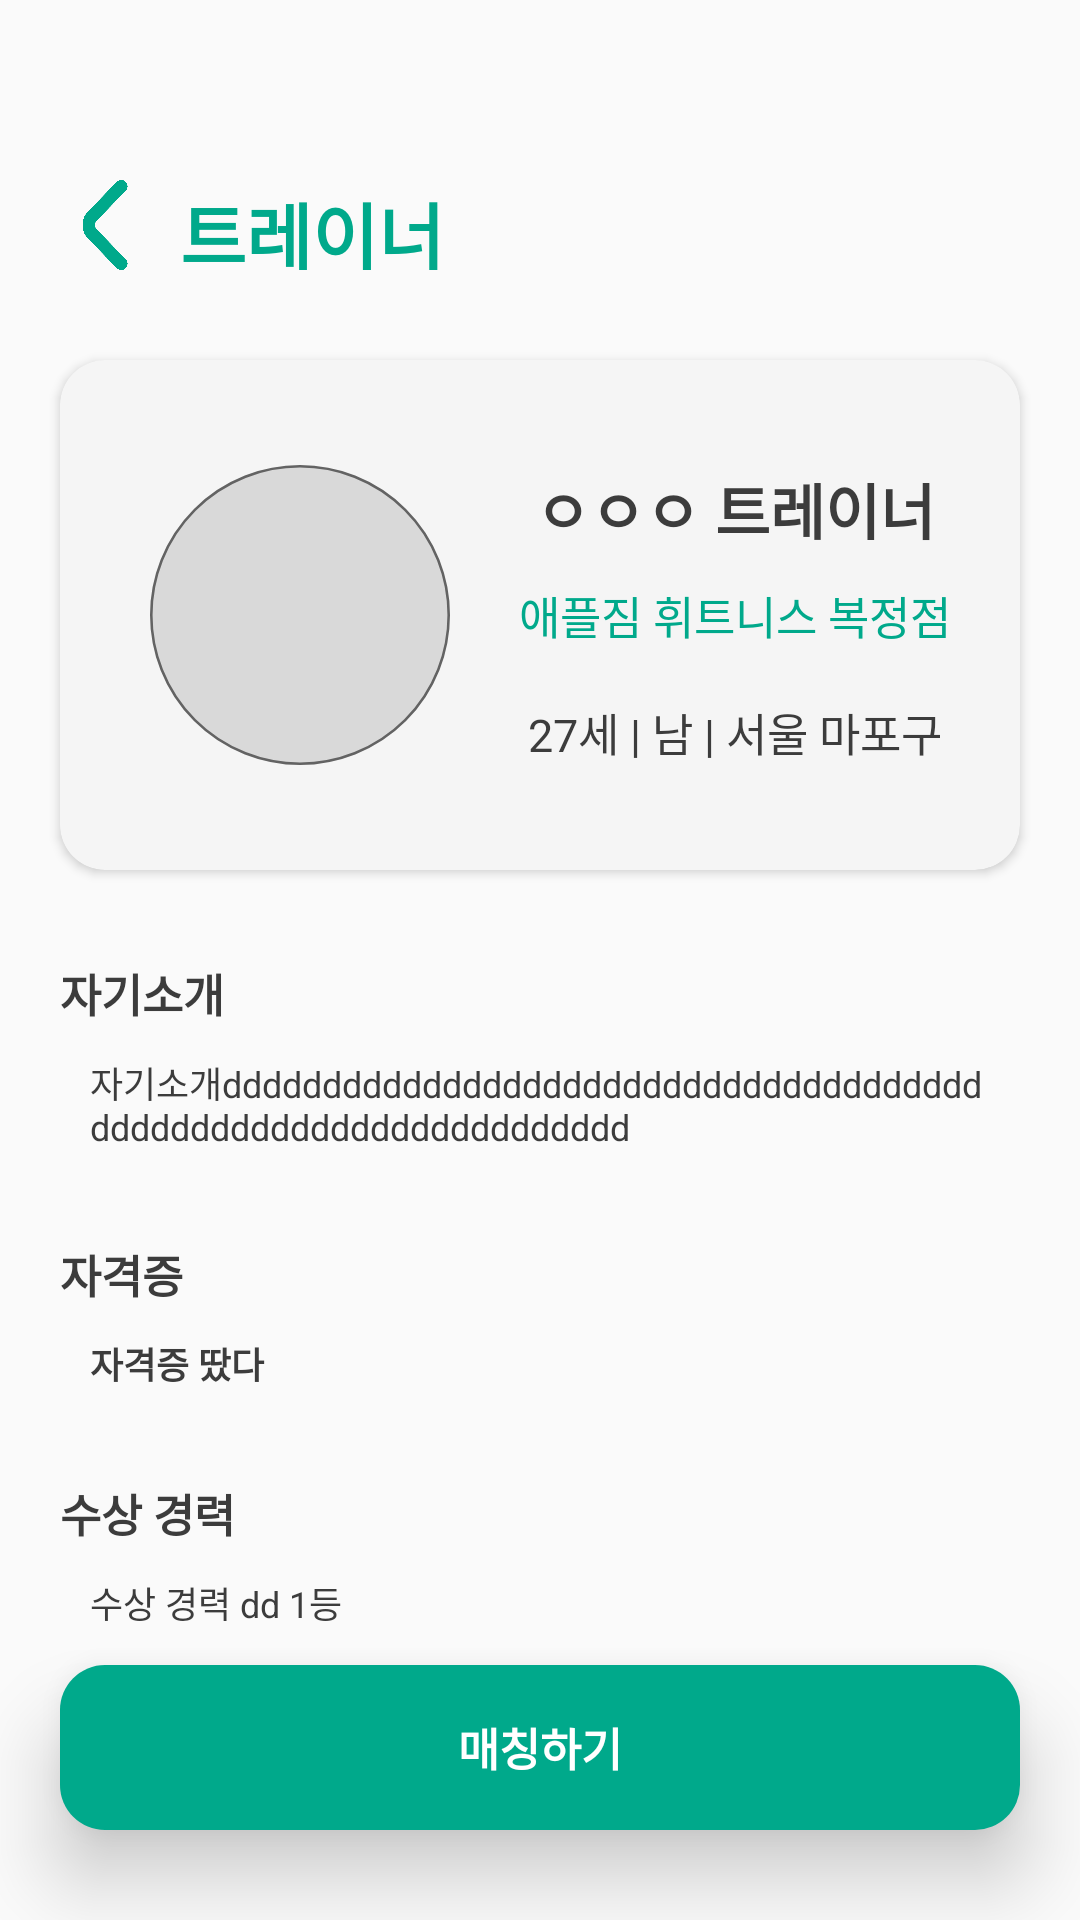

This screen was rendered from an Android layout file. Write that file and the resources it references.
<!-- AndroidManifest.xml: application theme Theme.Healthcare -->
<!-- res/layout/activity_matching.xml -->
<?xml version="1.0" encoding="utf-8"?>
<androidx.constraintlayout.widget.ConstraintLayout
    xmlns:android="http://schemas.android.com/apk/res/android"
    xmlns:app="http://schemas.android.com/apk/res-auto"
    xmlns:tools="http://schemas.android.com/tools"
    android:layout_width="match_parent"
    android:layout_height="match_parent">

    <ImageButton
        android:id="@+id/backBtn"
        android:layout_width="30dp"
        android:layout_height="30dp"
        android:src="@drawable/back_btn"
        android:scaleType="fitCenter"
        android:background="@color/transparent"
        app:layout_constraintTop_toTopOf="parent"
        app:layout_constraintLeft_toLeftOf="parent"
        android:layout_marginTop="60dp"
        android:layout_marginStart="20dp"/>

    <TextView
        android:id="@+id/matcing_title_tv"
        android:layout_width="wrap_content"
        android:layout_height="30dp"
        android:text="트레이너"
        android:textSize="24sp"
        android:textStyle="bold"
        android:textColor="@color/maingreen"
        android:layout_marginStart="10dp"
        app:layout_constraintTop_toTopOf="@id/backBtn"
        app:layout_constraintLeft_toRightOf="@id/backBtn"
        app:layout_constraintBottom_toBottomOf="@id/backBtn"/>


    <TextView
        android:id="@+id/matchingBtn"
        android:layout_width="match_parent"
        android:layout_height="55dp"
        android:elevation="15dp"
        android:background="@drawable/background_button"
        android:text="매칭하기"
        android:textStyle="bold"
        android:textSize="15sp"
        android:textColor="@color/white"
        android:gravity="center"
        android:layout_marginStart="20dp"
        android:layout_marginEnd="20dp"
        android:layout_marginBottom="30dp"
        app:layout_constraintBottom_toBottomOf="parent" />


    <androidx.cardview.widget.CardView
        android:id="@+id/matching_cv"
        android:layout_width="match_parent"
        android:layout_height="170dp"
        android:backgroundTint="@color/boxlightgray"
        android:elevation="15dp"
        app:cardCornerRadius="15dp"
        android:layout_marginTop="30dp"
        android:layout_marginStart="20dp"
        android:layout_marginEnd="20dp"
        app:layout_constraintTop_toBottomOf="@id/matcing_title_tv">

        <androidx.constraintlayout.widget.ConstraintLayout
            android:layout_width="match_parent"
            android:layout_height="match_parent">

        <ImageView
            android:id="@+id/matching_cv_profile"
            android:layout_width="100dp"
            android:layout_height="100dp"
            android:src="@drawable/circle"
            android:layout_marginStart="30dp"
            app:layout_constraintTop_toTopOf="parent"
            app:layout_constraintStart_toStartOf="parent"
            app:layout_constraintBottom_toBottomOf="parent"/>

            <TextView
                android:id="@+id/matching_cv_name"
                android:layout_width="wrap_content"
                android:layout_height="wrap_content"
                android:text="ㅇㅇㅇ 트레이너"
                android:textColor="@color/text"
                android:textSize="20dp"
                android:textStyle="bold"
                app:layout_constraintTop_toTopOf="@id/matching_cv_profile"
                app:layout_constraintStart_toEndOf="@id/matching_cv_profile"
                app:layout_constraintEnd_toEndOf="parent"/>

            <TextView
                android:id="@+id/matching_cv_location"
                android:layout_width="wrap_content"
                android:layout_height="wrap_content"
                android:text="애플짐 휘트니스 복정점"
                android:textColor="@color/maingreen"
                android:textSize="15dp"
                app:layout_constraintTop_toTopOf="@id/matching_cv_name"
                app:layout_constraintStart_toEndOf="@id/matching_cv_profile"
                app:layout_constraintEnd_toEndOf="parent"
                app:layout_constraintBottom_toBottomOf="@id/matching_cv_info"/>

            <TextView
                android:id="@+id/matching_cv_info"
                android:layout_width="wrap_content"
                android:layout_height="wrap_content"
                android:text="27세 | 남 | 서울 마포구"
                android:textColor="@color/text"
                android:textSize="15dp"
                app:layout_constraintStart_toEndOf="@id/matching_cv_profile"
                app:layout_constraintEnd_toEndOf="parent"
                app:layout_constraintBottom_toBottomOf="@id/matching_cv_profile"/>

        </androidx.constraintlayout.widget.ConstraintLayout>

    </androidx.cardview.widget.CardView>

    <TextView
        android:id="@+id/license_tv"
        android:layout_width="wrap_content"
        android:layout_height="wrap_content"
        android:text="자격증"
        android:textSize="15dp"
        android:textStyle="bold"
        android:textColor="@color/text"
        android:layout_marginTop="30dp"
        app:layout_constraintTop_toBottomOf="@id/introduce_content_tv"
        app:layout_constraintStart_toStartOf="@id/backBtn" />

    <TextView
        android:id="@+id/license_content_tv"
        android:layout_width="match_parent"
        android:layout_height="wrap_content"
        android:text="자격증 땄다"
        android:textSize="12dp"
        android:textStyle="bold"
        android:textColor="@color/text"
        android:layout_marginTop="10dp"
        android:layout_marginStart="30dp"
        android:layout_marginEnd="30dp"
        app:layout_constraintTop_toBottomOf="@id/license_tv"
        app:layout_constraintStart_toStartOf="@id/backBtn" />

    <TextView
        android:id="@+id/introduce_tv"
        android:layout_width="wrap_content"
        android:layout_height="wrap_content"
        android:text="자기소개"
        android:textSize="15dp"
        android:textStyle="bold"
        android:textColor="@color/text"
        android:layout_marginTop="30dp"
        app:layout_constraintTop_toBottomOf="@id/matching_cv"
        app:layout_constraintStart_toStartOf="@id/backBtn"/>

    <TextView
        android:id="@+id/introduce_content_tv"
        android:layout_width="match_parent"
        android:layout_height="wrap_content"
        android:text="자기소개ddddddddddddddddddddddddddddddddddddddddddddddddddddddddddddddddd"
        android:textSize="12dp"
        android:textColor="@color/text"
        android:layout_marginTop="10dp"
        android:layout_marginStart="30dp"
        android:layout_marginEnd="30dp"
        app:layout_constraintTop_toBottomOf="@id/introduce_tv"
        app:layout_constraintStart_toStartOf="@id/backBtn"/>

    <TextView
        android:id="@+id/prize_tv"
        android:layout_width="wrap_content"
        android:layout_height="wrap_content"
        android:text="수상 경력"
        android:textSize="15dp"
        android:textStyle="bold"
        android:textColor="@color/text"
        android:layout_marginTop="30dp"
        app:layout_constraintTop_toBottomOf="@id/license_content_tv"
        app:layout_constraintStart_toStartOf="@id/backBtn" />

    <TextView
        android:id="@+id/prize_content_tv"
        android:layout_width="match_parent"
        android:layout_height="wrap_content"
        android:text="수상 경력 dd 1등"
        android:textSize="12dp"
        android:textColor="@color/text"
        android:layout_marginTop="10dp"
        android:layout_marginStart="30dp"
        android:layout_marginEnd="30dp"
        app:layout_constraintTop_toBottomOf="@id/prize_tv"
        app:layout_constraintStart_toStartOf="@id/backBtn"/>

</androidx.constraintlayout.widget.ConstraintLayout>
<!-- resources referenced by this layout -->
<resources>
  <color name="boxlightgray">#F5F5F5</color>
  <color name="maingreen">#00A98B </color>
  <color name="text">#3C3C3C</color>
  <color name="transparent">#00FFFFFF</color>
  <color name="white">#FFFFFFFF</color>
  <!-- drawable back_btn: png bitmap (drawable, 14598 bytes) -->
  <!-- drawable background_button (drawable) -->
  <?xml version="1.0" encoding="utf-8"?>
  <shape xmlns:android="http://schemas.android.com/apk/res/android">
      <solid
          android:color="@color/maingreen"/>
      <corners
          android:radius="15dp"/>
  </shape>
  <!-- drawable circle (drawable) -->
  <?xml version="1.0" encoding="utf-8"?>
  <shape xmlns:android="http://schemas.android.com/apk/res/android" android:shape="oval">
  
      <stroke android:width="3dp" android:color="#636363"/>
      <size android:width="350dp" android:height="350dp"/>
      <solid android:color="@color/textlightgray"></solid>
  </shape>
  <style name="Theme.Healthcare" parent="Theme.AppCompat.DayNight.DarkActionBar">
          
          <item name="colorPrimary">@color/purple_500</item>
          <item name="colorPrimaryVariant">@color/purple_700</item>
          <item name="colorOnPrimary">@color/white</item>
          
          <item name="colorSecondary">@color/teal_200</item>
          <item name="colorSecondaryVariant">@color/teal_700</item>
          <item name="colorOnSecondary">@color/black</item>
          
          <item name="android:statusBarColor" tools:targetApi="l">?attr/colorPrimaryVariant</item>
          
          
          <item name="windowActionBar">false</item>
          <item name="windowNoTitle">true</item>
      </style>
  <color name="textlightgray">#D9D9D9</color>
  <color name="purple_500">#FF6200EE</color>
  <color name="purple_700">#FF3700B3</color>
  <color name="teal_200">#FF03DAC5</color>
  <color name="teal_700">#FF018786</color>
  <color name="black">#FF000000</color>
</resources>
